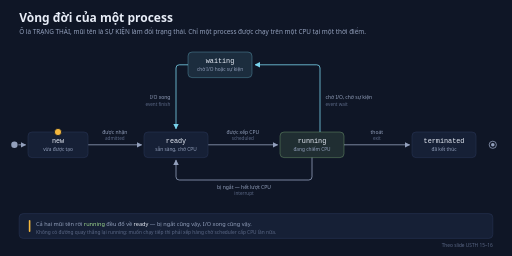
t = 0.00 s
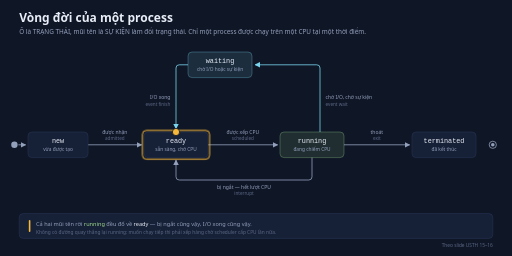
t = 1.67 s
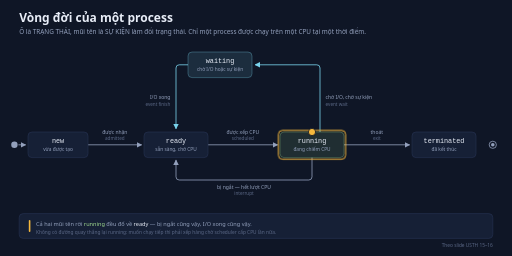
t = 3.33 s
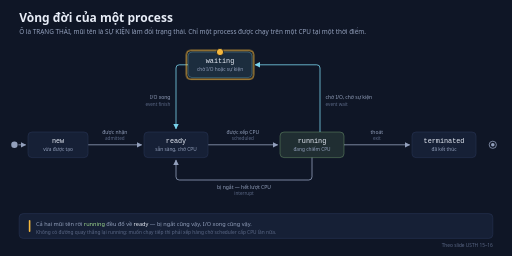
t = 5.00 s
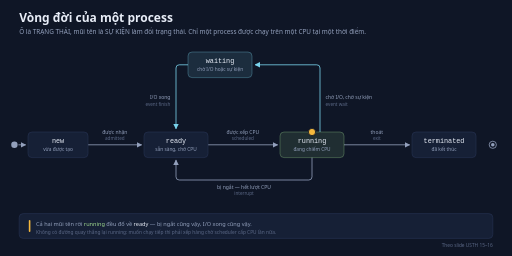
t = 6.67 s
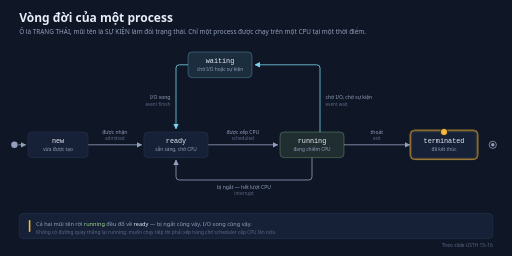
t = 8.33 s

The animated SVG that drew these frames (rendered in a browser with its animation timeline set to each time). Animation: 2 CSS @keyframes rules; frames cover the first 8.33 s, repeats indefinitely.

<svg xmlns="http://www.w3.org/2000/svg" width="1280" height="640" viewBox="0 0 1280 640" role="img" aria-labelledby="plc-title plc-desc">
  <title id="plc-title">Vòng đời process: 5 trạng thái</title>
  <desc id="plc-desc">Vòng lặp 10,7 giây, 8 nhịp (mỗi nhịp 1,3 giây): một token vàng chạy new → ready → running → waiting → ready → running → terminated rồi lặp lại. Khung tĩnh đã hiện đủ 5 ô trạng thái và 6 mũi tên sự kiện: được nhận, được xếp CPU, bị ngắt, chờ I/O, I/O xong, thoát. Cả hai mũi tên rời running đều đổ về ready, không có đường quay thẳng lại running.</desc>
  <defs>
    <marker id="plc-ar" viewBox="0 0 10 10" refX="9" refY="5" markerWidth="7" markerHeight="7" orient="auto-start-reverse">
      <path d="M0 0 L10 5 L0 10 z" fill="#93a0bc"/>
    </marker>
    <marker id="plc-arg" viewBox="0 0 10 10" refX="9" refY="5" markerWidth="7" markerHeight="7" orient="auto-start-reverse">
      <path d="M0 0 L10 5 L0 10 z" fill="#79d3ec"/>
    </marker>
  </defs>
  <style>
    text{font-family:'Segoe UI',system-ui,-apple-system,'Helvetica Neue',Arial,sans-serif}
    .mono{font-family:Consolas,'Cascadia Mono','Courier New',monospace}
    .h1{font-size:30px;fill:#e8edf7;font-weight:600}
    .sub{font-size:16px;fill:#93a0bc}
    .s{font-size:14px;fill:#93a0bc}
    .xs{font-size:12px;fill:#5b6886}
    .panel{fill:#162036;stroke:#273352;stroke-width:1.5}
    .st{fill:#162036;stroke:#273352;stroke-width:1.5}
    .nm{font-size:17px;fill:#e8edf7;text-anchor:middle}
    .gl{font-size:12px;fill:#93a0bc;text-anchor:middle}
    .ev{font-size:12.5px;fill:#93a0bc}
    .ev2{font-size:11.5px;fill:#5b6886}
    /* Token và vòng nhấn: trạng thái tĩnh = đã đi hết vòng (ở terminated). */
    /* Nhịp đã chia cho 1,5 so với bản đầu — tester xem bản live nói chậm quá. Vì thế thời lượng
       và delay là số lẻ (làm tròn 2 chữ số). Mốc % trong @keyframes KHÔNG đổi (đó là tỉ lệ),
       còn delay chia cùng hệ số để các lớp hình không lệch pha. */
    .tok{transform:translate(965px,0px);animation:tok 10.67s cubic-bezier(0,0,0.1,1) infinite}
    @keyframes tok{
      0%,10%{transform:translate(0px,0px)}
      12.5%,22.5%{transform:translate(295px,0px)}
      25%,35%{transform:translate(635px,0px)}
      37.5%,47.5%{transform:translate(405px,-200px)}
      50%,60%{transform:translate(295px,0px)}
      62.5%,72.5%{transform:translate(635px,0px)}
      75%,100%{transform:translate(965px,0px)}
    }
    .ring{fill:none;stroke:#f5b83d;stroke-width:2.5;opacity:0;animation:ring 10.67s linear infinite}
    @keyframes ring{0%{opacity:0}1%{opacity:1}11.5%{opacity:1}12.5%{opacity:0}100%{opacity:0}}
    @media (prefers-reduced-motion: reduce){*{animation:none!important}}
  </style>

  <rect width="1280" height="640" fill="#0f1626"/>
  <text class="h1" x="48" y="56">Vòng đời của một process</text>
  <text class="sub" x="48" y="86">Ô là TRẠNG THÁI, mũi tên là SỰ KIỆN làm đổi trạng thái. Chỉ một process được chạy trên một CPU tại một thời điểm.</text>

  <!-- Mũi tên vẽ trước, hộp đè lên trên -->
  <path d="M46,362 H64" fill="none" stroke="#93a0bc" stroke-width="2" marker-end="url(#plc-ar)"/>
  <circle cx="36" cy="362" r="8" fill="#93a0bc"/>

  <path d="M220,362 H354" fill="none" stroke="#93a0bc" stroke-width="2" marker-end="url(#plc-ar)"/>
  <path d="M520,362 H694" fill="none" stroke="#93a0bc" stroke-width="2" marker-end="url(#plc-ar)"/>
  <path d="M860,362 H1024" fill="none" stroke="#93a0bc" stroke-width="2" marker-end="url(#plc-ar)"/>

  <!-- running → ready: bị ngắt (đi vòng dưới) -->
  <path d="M780,394 V442 Q780,450 772,450 H448 Q440,450 440,442 V400" fill="none" stroke="#93a0bc" stroke-width="2" marker-end="url(#plc-ar)"/>
  <!-- running → waiting: chờ I/O -->
  <path d="M800,330 V170 Q800,162 792,162 H638" fill="none" stroke="#79d3ec" stroke-width="2" marker-end="url(#plc-arg)"/>
  <!-- waiting → ready: I/O xong -->
  <path d="M470,162 H448 Q440,162 440,170 V322" fill="none" stroke="#79d3ec" stroke-width="2" marker-end="url(#plc-arg)"/>

  <!-- Nhãn sự kiện -->
  <text class="ev" x="287" y="334" text-anchor="middle">được nhận</text>
  <text class="ev2" x="287" y="350" text-anchor="middle">admitted</text>
  <text class="ev" x="607" y="334" text-anchor="middle">được xếp CPU</text>
  <text class="ev2" x="607" y="350" text-anchor="middle">scheduled</text>
  <text class="ev" x="942" y="334" text-anchor="middle">thoát</text>
  <text class="ev2" x="942" y="350" text-anchor="middle">exit</text>
  <text class="ev" x="610" y="472" text-anchor="middle">bị ngắt — hết lượt CPU</text>
  <text class="ev2" x="610" y="488" text-anchor="middle">interrupt</text>
  <text class="ev" x="814" y="248" fill="#79d3ec">chờ I/O, chờ sự kiện</text>
  <text class="ev2" x="814" y="264">event wait</text>
  <text class="ev" x="426" y="248" text-anchor="end" fill="#79d3ec">I/O xong</text>
  <text class="ev2" x="426" y="264" text-anchor="end">event finish</text>

  <!-- Trạng thái -->
  <rect class="st" x="70" y="330" width="150" height="64" rx="10"/>
  <text class="mono nm" x="145" y="358">new</text>
  <text class="gl" x="145" y="378">vừa được tạo</text>

  <rect class="st" x="360" y="330" width="160" height="64" rx="10"/>
  <text class="mono nm" x="440" y="358">ready</text>
  <text class="gl" x="440" y="378">sẵn sàng, chờ CPU</text>

  <rect x="700" y="330" width="160" height="64" rx="10" fill="#9fd88f" fill-opacity="0.12" stroke="#9fd88f" stroke-opacity="0.5" stroke-width="1.5"/>
  <text class="mono nm" x="780" y="358" fill="#9fd88f">running</text>
  <text class="gl" x="780" y="378">đang chiếm CPU</text>

  <rect x="470" y="130" width="160" height="64" rx="10" fill="#79d3ec" fill-opacity="0.12" stroke="#79d3ec" stroke-opacity="0.5" stroke-width="1.5"/>
  <text class="mono nm" x="550" y="158" fill="#79d3ec">waiting</text>
  <text class="gl" x="550" y="178">chờ I/O hoặc sự kiện</text>

  <rect class="st" x="1030" y="330" width="160" height="64" rx="10"/>
  <text class="mono nm" x="1110" y="358">terminated</text>
  <text class="gl" x="1110" y="378">đã kết thúc</text>
  <circle cx="1232" cy="362" r="9" fill="none" stroke="#93a0bc" stroke-width="2"/>
  <circle cx="1232" cy="362" r="4.5" fill="#93a0bc"/>

  <!-- Ghi chú đáy -->
  <rect class="panel" x="48" y="534" width="1184" height="62" rx="10"/>
  <rect x="72" y="550" width="4" height="30" rx="2" fill="#f5b83d"/>
  <text class="s" x="90" y="566">Cả hai mũi tên rời <tspan fill="#9fd88f">running</tspan> đều đổ về <tspan fill="#e8edf7">ready</tspan> — bị ngắt cũng vậy, I/O xong cũng vậy.</text>
  <text class="xs" x="90" y="586">Không có đường quay thẳng lại running: muốn chạy tiếp thì phải xếp hàng chờ scheduler cấp CPU lần nữa.</text>
  <text class="xs" x="1232" y="618" text-anchor="end">Theo slide USTH 15–16</text>

  <!-- Vòng nhấn ô đang hoạt động -->
  <rect class="ring" x="66" y="326" width="158" height="72" rx="10" style="animation-delay:0s"/>
  <rect class="ring" x="356" y="326" width="168" height="72" rx="10" style="animation-delay:1.33s"/>
  <rect class="ring" x="696" y="326" width="168" height="72" rx="10" style="animation-delay:2.67s"/>
  <rect class="ring" x="466" y="126" width="168" height="72" rx="10" style="animation-delay:4s"/>
  <rect class="ring" x="356" y="326" width="168" height="72" rx="10" style="animation-delay:5.33s"/>
  <rect class="ring" x="696" y="326" width="168" height="72" rx="10" style="animation-delay:6.67s"/>
  <rect class="ring" x="1026" y="326" width="168" height="72" rx="10" style="animation-delay:8s"/>

  <!-- Token: một process đi hết vòng đời -->
  <circle class="tok" cx="145" cy="330" r="9" fill="#f5b83d" stroke="#0f1626" stroke-width="2"/>
</svg>
